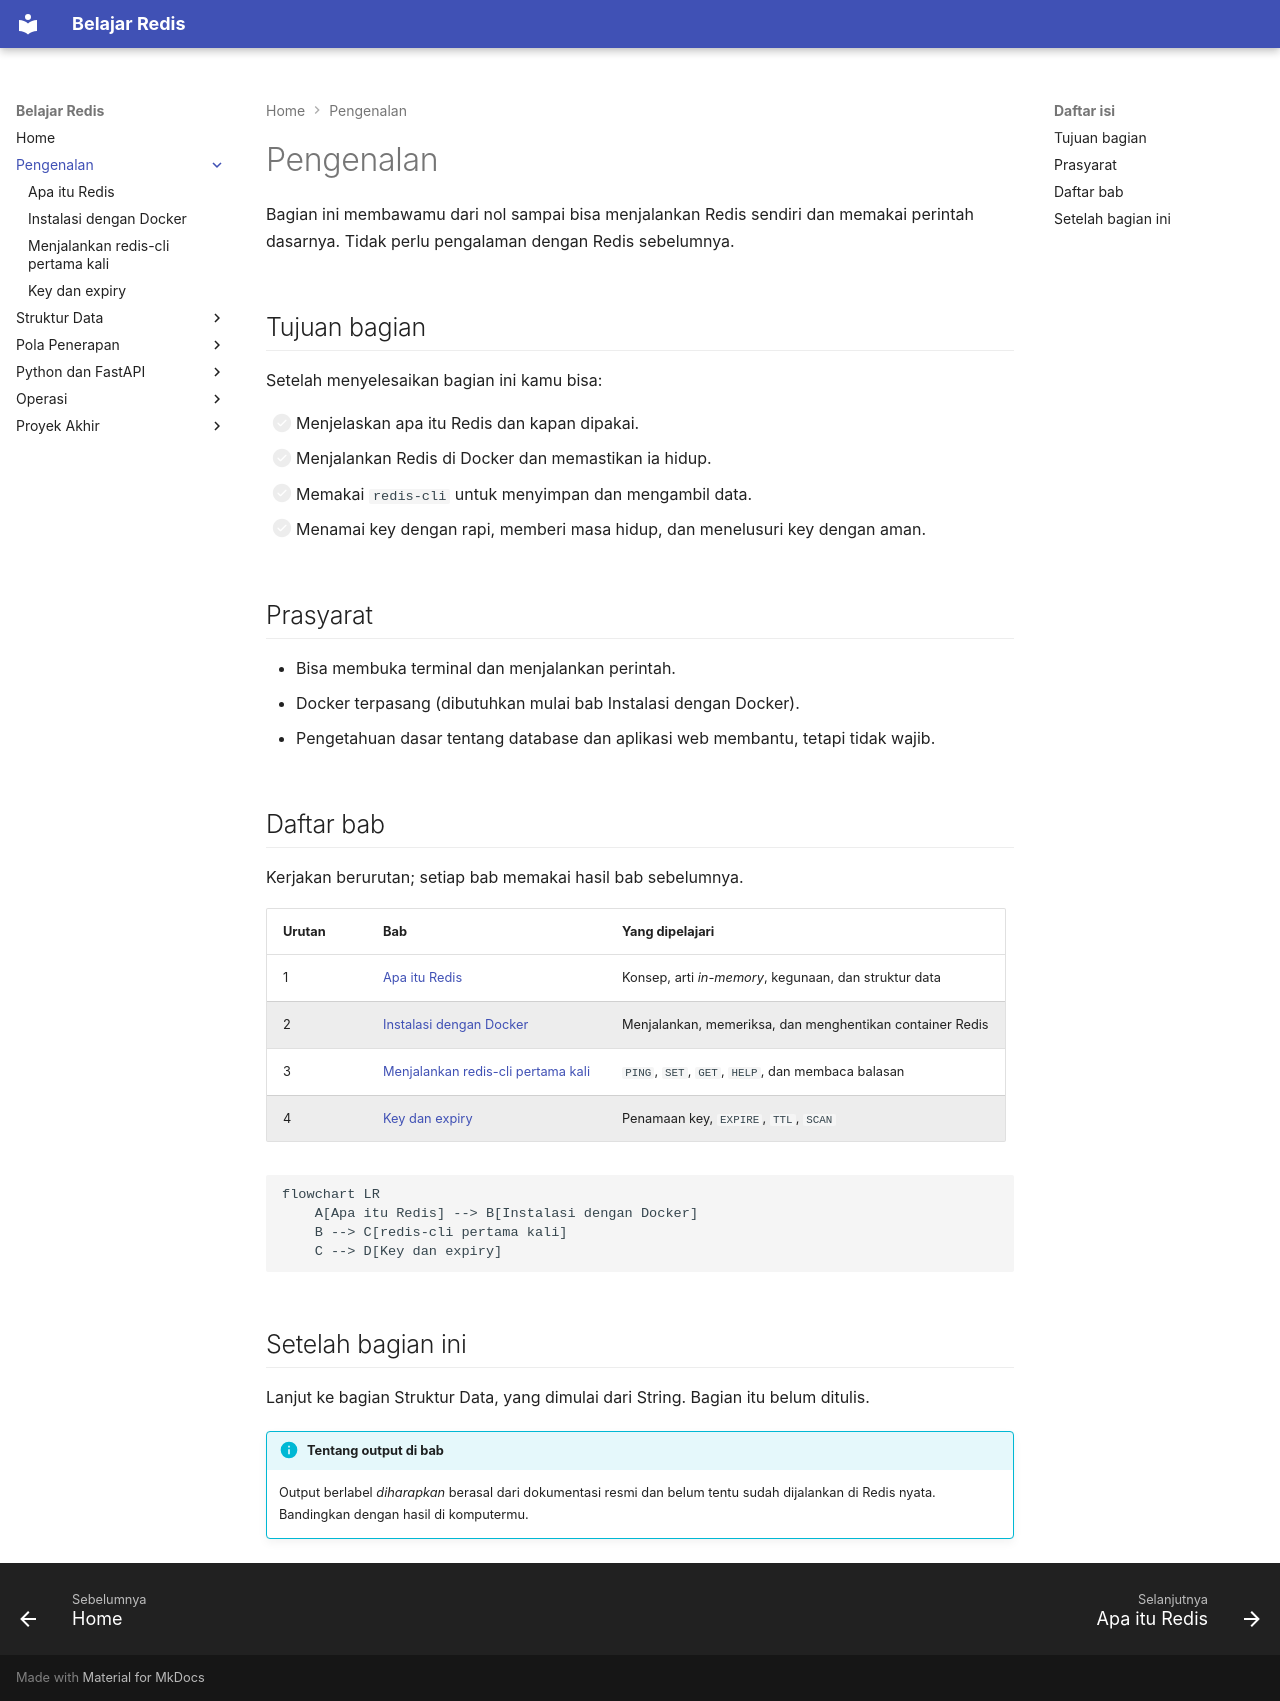

repository: TopekoX/materi-redis · page: pengenalan/index.html · generator: mkdocs

# Pengenalan

Bagian ini membawamu dari nol sampai bisa menjalankan Redis sendiri dan memakai perintah dasarnya. Tidak perlu pengalaman dengan Redis sebelumnya.

## Tujuan bagian

Setelah menyelesaikan bagian ini kamu bisa:

- [ ] Menjelaskan apa itu Redis dan kapan dipakai.
- [ ] Menjalankan Redis di Docker dan memastikan ia hidup.
- [ ] Memakai `redis-cli` untuk menyimpan dan mengambil data.
- [ ] Menamai key dengan rapi, memberi masa hidup, dan menelusuri key dengan aman.

## Prasyarat

- Bisa membuka terminal dan menjalankan perintah.
- Docker terpasang (dibutuhkan mulai bab Instalasi dengan Docker).
- Pengetahuan dasar tentang database dan aplikasi web membantu, tetapi tidak wajib.

## Daftar bab

Kerjakan berurutan; setiap bab memakai hasil bab sebelumnya.

| Urutan | Bab | Yang dipelajari |
|---|---|---|
| 1 | [Apa itu Redis](apa-itu-redis.md) | Konsep, arti *in-memory*, kegunaan, dan struktur data |
| 2 | [Instalasi dengan Docker](instalasi-dengan-docker.md) | Menjalankan, memeriksa, dan menghentikan container Redis |
| 3 | [Menjalankan redis-cli pertama kali](menjalankan-redis-cli-pertama-kali.md) | `PING`, `SET`, `GET`, `HELP`, dan membaca balasan |
| 4 | [Key dan expiry](key-dan-expiry.md) | Penamaan key, `EXPIRE`, `TTL`, `SCAN` |

```mermaid
flowchart LR
    A[Apa itu Redis] --> B[Instalasi dengan Docker]
    B --> C[redis-cli pertama kali]
    C --> D[Key dan expiry]
```

## Setelah bagian ini

Lanjut ke bagian Struktur Data, yang dimulai dari String. Bagian itu belum ditulis.

!!! info "Tentang output di bab"
    Output berlabel *diharapkan* berasal dari dokumentasi resmi dan belum tentu sudah dijalankan di Redis nyata. Bandingkan dengan hasil di komputermu.
